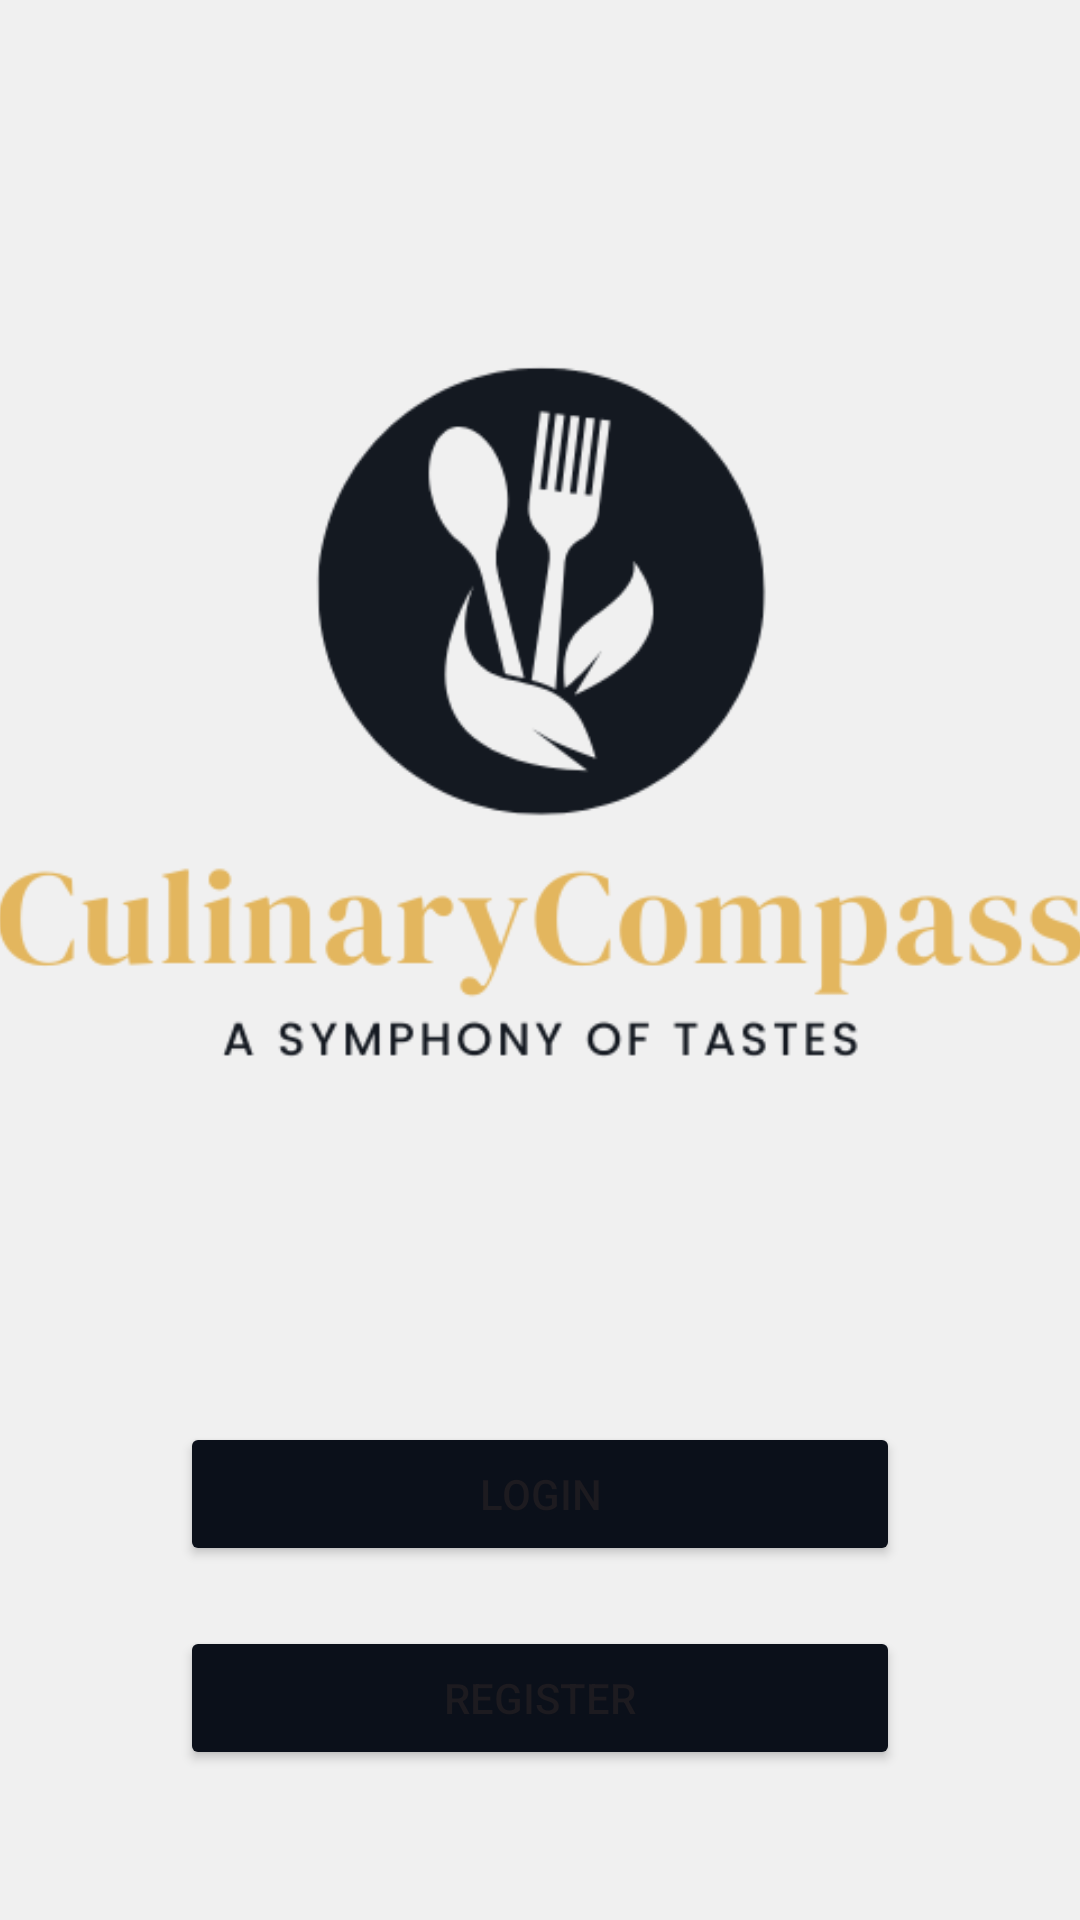

Layout XML and referenced resources for this Android screen:
<!-- AndroidManifest.xml: application theme Theme.CulinaryCompass -->
<!-- res/layout/activity_main.xml -->
<?xml version="1.0" encoding="utf-8"?>
<androidx.constraintlayout.widget.ConstraintLayout xmlns:android="http://schemas.android.com/apk/res/android"
    xmlns:app="http://schemas.android.com/apk/res-auto"
    xmlns:tools="http://schemas.android.com/tools"
    android:id="@+id/main"
    android:layout_width="match_parent"
    android:layout_height="match_parent"
    tools:context=".MainActivity"
    android:background="#f0f0f0">

    <Button
        android:id="@+id/mainLoginBtn"
        android:layout_width="0dp"
        android:layout_height="wrap_content"
        android:layout_marginStart="60dp"
        android:layout_marginEnd="60dp"
        android:layout_marginBottom="20dp"
        android:text="Login"
        android:backgroundTint="#0b101a"
        app:layout_constraintBottom_toTopOf="@+id/mainRegisterBtn"
        app:layout_constraintEnd_toEndOf="parent"
        app:layout_constraintStart_toStartOf="parent" />

    <Button
        android:id="@+id/mainRegisterBtn"
        android:layout_width="0dp"
        android:layout_height="wrap_content"
        android:layout_marginStart="60dp"
        android:layout_marginEnd="60dp"
        android:layout_marginBottom="50dp"
        android:backgroundTint="#0b101a"
        android:text="Register"
        app:layout_constraintBottom_toBottomOf="parent"
        app:layout_constraintEnd_toEndOf="parent"
        app:layout_constraintStart_toStartOf="parent" />

    <ImageView
        android:id="@+id/imageView4"
        android:layout_width="374dp"
        android:layout_height="479dp"
        app:layout_constraintEnd_toEndOf="parent"
        app:layout_constraintStart_toStartOf="parent"
        app:layout_constraintTop_toTopOf="parent"
        app:srcCompat="@drawable/logowithtext" />

</androidx.constraintlayout.widget.ConstraintLayout>
<!-- resources referenced by this layout -->
<resources>
  <!-- drawable logowithtext: png bitmap (drawable, 23817 bytes) -->
  <style name="Theme.CulinaryCompass" parent="Base.Theme.CulinaryCompass" />
  <style name="Base.Theme.CulinaryCompass" parent="Theme.Material3.DayNight.NoActionBar">
          
          
      </style>
</resources>
